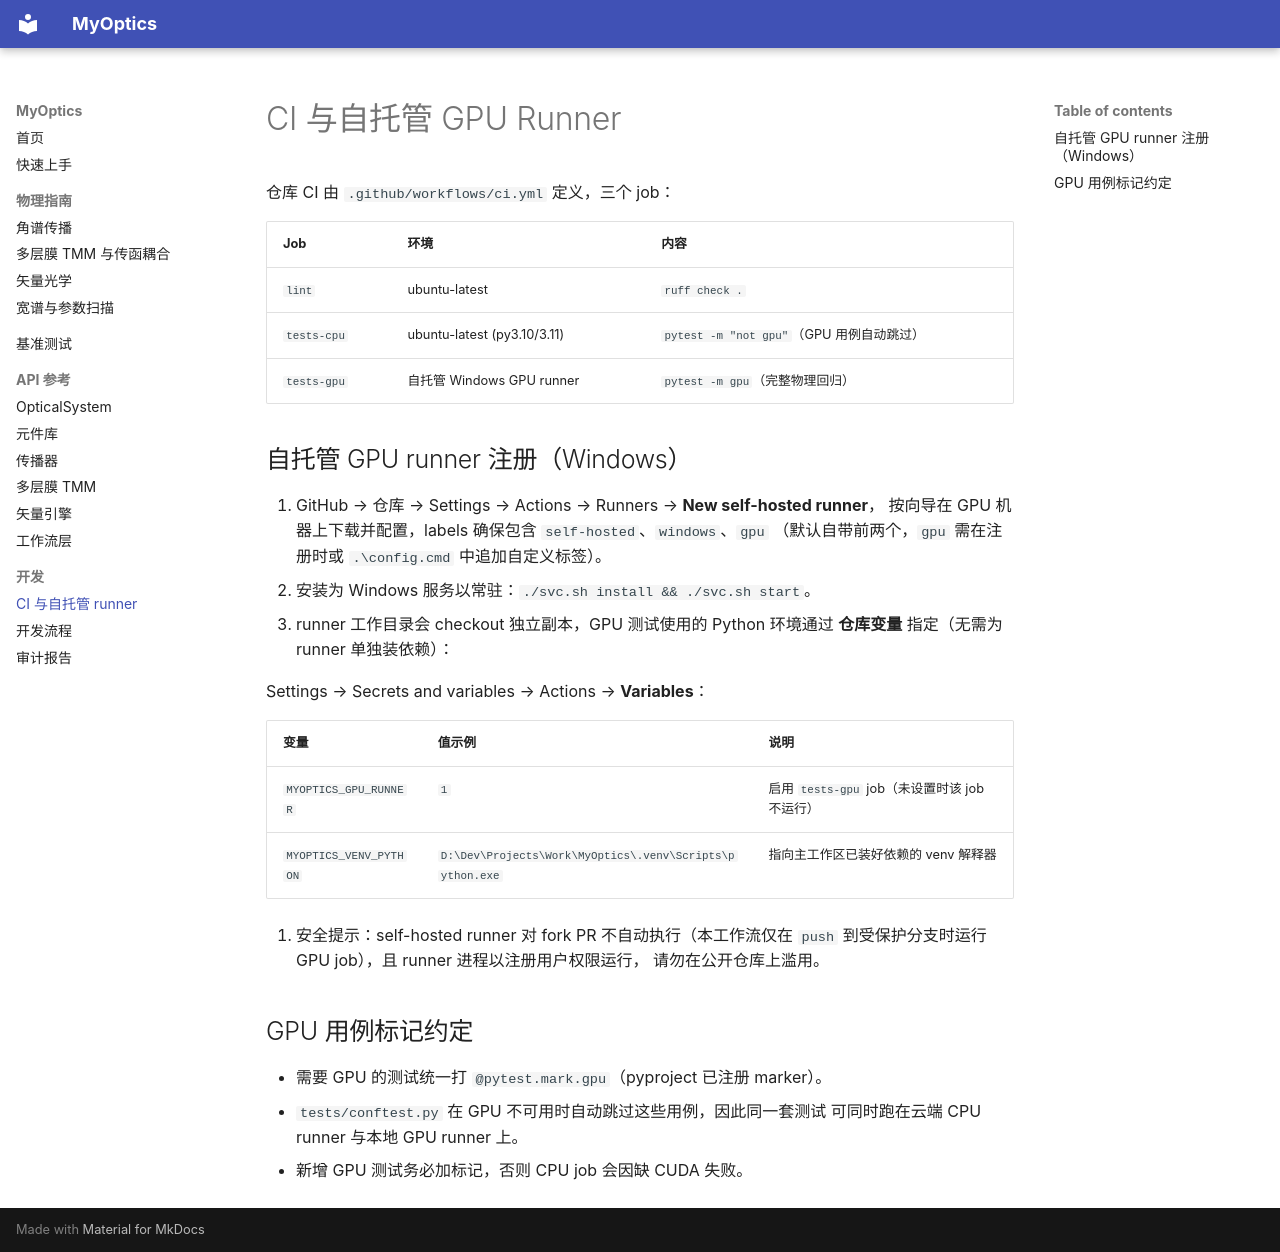

repository: Patr1ck2005/MyOptics · page: ci/index.html · generator: mkdocs

# CI 与自托管 GPU Runner

仓库 CI 由 `.github/workflows/ci.yml` 定义，三个 job：

| Job | 环境 | 内容 |
|-----|------|------|
| `lint` | ubuntu-latest | `ruff check .` |
| `tests-cpu` | ubuntu-latest (py3.10/3.11) | `pytest -m "not gpu"`（GPU 用例自动跳过） |
| `tests-gpu` | 自托管 Windows GPU runner | `pytest -m gpu`（完整物理回归） |

## 自托管 GPU runner 注册（Windows）

1. GitHub → 仓库 → Settings → Actions → Runners → **New self-hosted runner**，
   按向导在 GPU 机器上下载并配置，labels 确保包含 `self-hosted`、`windows`、`gpu`
   （默认自带前两个，`gpu` 需在注册时或 `.\config.cmd` 中追加自定义标签）。
2. 安装为 Windows 服务以常驻：`./svc.sh install && ./svc.sh start`。
3. runner 工作目录会 checkout 独立副本，GPU 测试使用的 Python 环境通过
   **仓库变量** 指定（无需为 runner 单独装依赖）：

   Settings → Secrets and variables → Actions → **Variables**：

   | 变量 | 值示例 | 说明 |
   |------|--------|------|
   | `MYOPTICS_GPU_RUNNER` | `1` | 启用 `tests-gpu` job（未设置时该 job 不运行） |
   | `MYOPTICS_VENV_PYTHON` | `D:\Dev\Projects\Work\MyOptics\.venv\Scripts\python.exe` | 指向主工作区已装好依赖的 venv 解释器 |

4. 安全提示：self-hosted runner 对 fork PR 不自动执行（本工作流仅在
   `push` 到受保护分支时运行 GPU job），且 runner 进程以注册用户权限运行，
   请勿在公开仓库上滥用。

## GPU 用例标记约定

- 需要 GPU 的测试统一打 `@pytest.mark.gpu`（pyproject 已注册 marker）。
- `tests/conftest.py` 在 GPU 不可用时自动跳过这些用例，因此同一套测试
  可同时跑在云端 CPU runner 与本地 GPU runner 上。
- 新增 GPU 测试务必加标记，否则 CPU job 会因缺 CUDA 失败。
